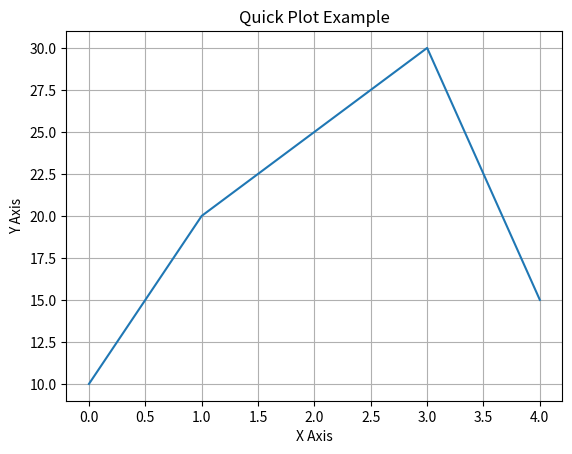
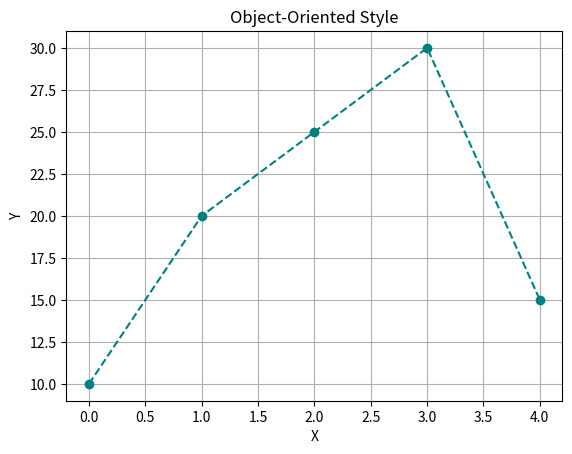
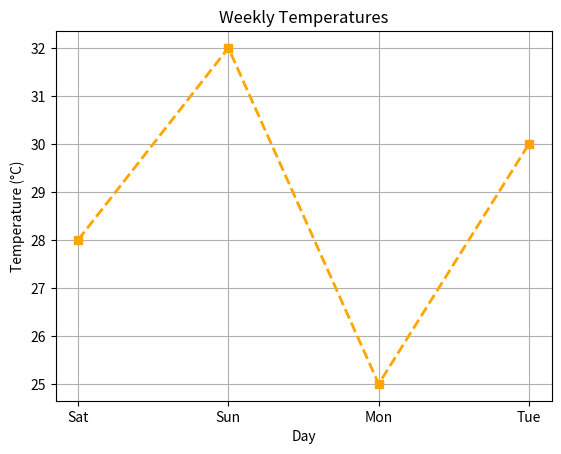
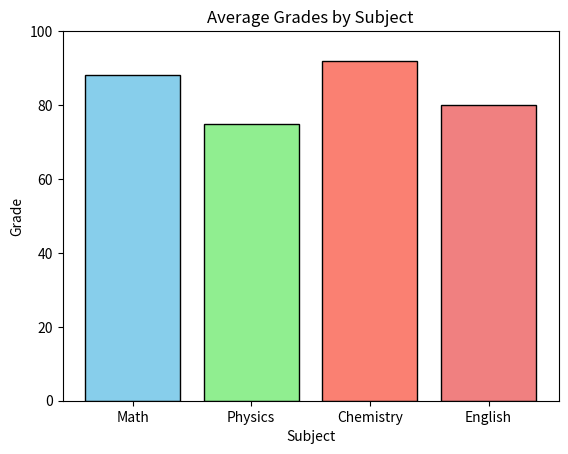
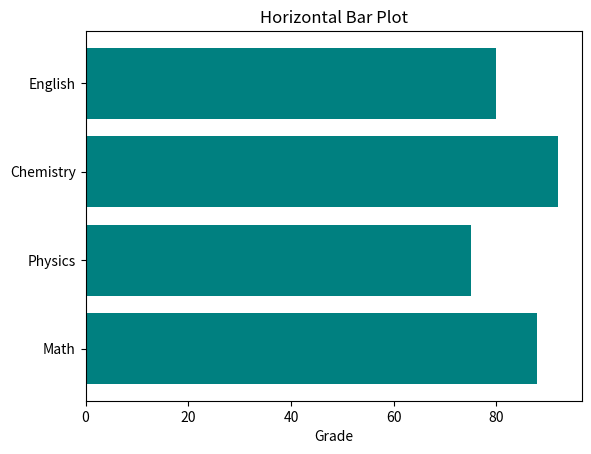
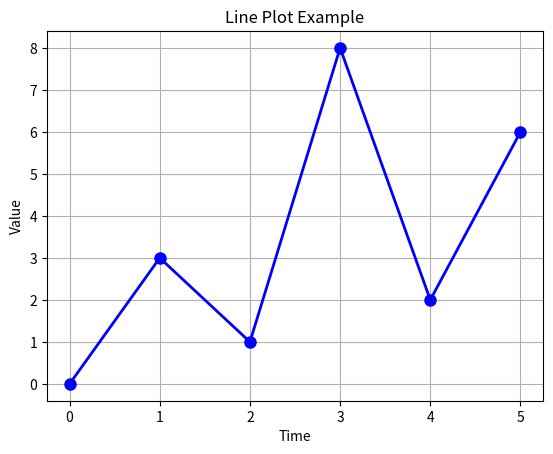
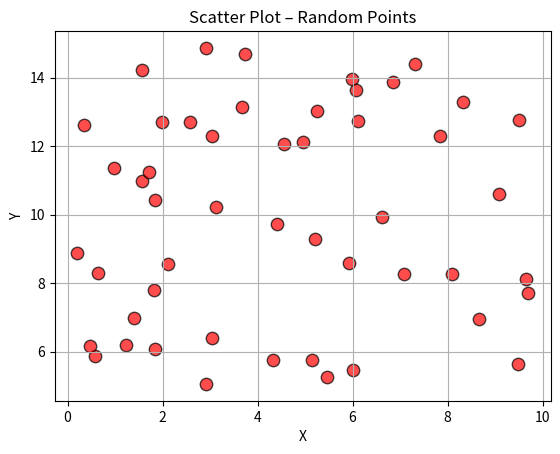

The matplotlib source for these figures, in order:
import matplotlib.pyplot as plt

x = [0, 1, 2, 3, 4]
y = [10, 20, 25, 30, 15]

plt.plot(x, y)
plt.title("Quick Plot Example")
plt.xlabel("X Axis")
plt.ylabel("Y Axis")
plt.grid(True)
plt.show()


fig, ax = plt.subplots()              # fig = whole figure, ax = the plot area
ax.plot(x, y, color='teal', marker='o', linestyle='--')
ax.set_title("Object-Oriented Style")
ax.set_xlabel("X")
ax.set_ylabel("Y")
ax.grid(True)
plt.show()



###############################################################

import matplotlib.pyplot as plt

days = ['Sat', 'Sun', 'Mon', 'Tue']
temps = [28, 32, 25, 30]

plt.plot(days, temps, marker='s', color='orange', linestyle='--', linewidth=2)
plt.title("Weekly Temperatures")
plt.xlabel("Day")
plt.ylabel("Temperature (°C)")
plt.grid(True)
plt.show()


########################################################

categories = ['Math', 'Physics', 'Chemistry', 'English']
grades = [88, 75, 92, 80]

plt.bar(categories, grades, 
        color=['skyblue', 'lightgreen', 'salmon', 'lightcoral'],
        edgecolor='black')

plt.title("Average Grades by Subject")
plt.xlabel("Subject")
plt.ylabel("Grade")
plt.ylim(0, 100)       # set y-axis range
plt.show()

plt.barh(categories, grades, color='teal')
plt.title("Horizontal Bar Plot")
plt.xlabel("Grade")
plt.show()


###############################################################

import matplotlib.pyplot as plt

x = [0, 1, 2, 3, 4, 5]
y = [0, 3, 1, 8, 2, 6]

plt.plot(x, y,
         color='blue',
         marker='o',
         linestyle='-',
         linewidth=2,
         markersize=8)

plt.title("Line Plot Example")
plt.xlabel("Time")
plt.ylabel("Value")
plt.grid(True)
plt.show()


###########################################

import numpy as np

np.random.seed(42)
x = np.random.rand(50) * 10
y = np.random.rand(50) * 10 + 5

plt.scatter(x, y,
            color='red',
            s=80,             # marker size
            alpha=0.7,        # transparency
            edgecolors='black')

plt.title("Scatter Plot – Random Points")
plt.xlabel("X")
plt.ylabel("Y")
plt.grid(True)
plt.show()


#########################################

categories = ['Math', 'Physics', 'Chemistry', 'English']
grades = [88, 75, 92, 80]

plt.bar(categories, grades,
        color=['skyblue', 'lightgreen', 'salmon', 'lightcoral'],
        edgecolor='black')

plt.title("Average Grades by Subject")
plt.xlabel("Subject")
plt.ylabel("Grade")
plt.ylim(0, 100)          # set y-axis range
plt.show()


############################################

plt.barh(categories, grades, color='teal')
plt.title("Horizontal Bar Plot")
plt.xlabel("Grade")
plt.show()
